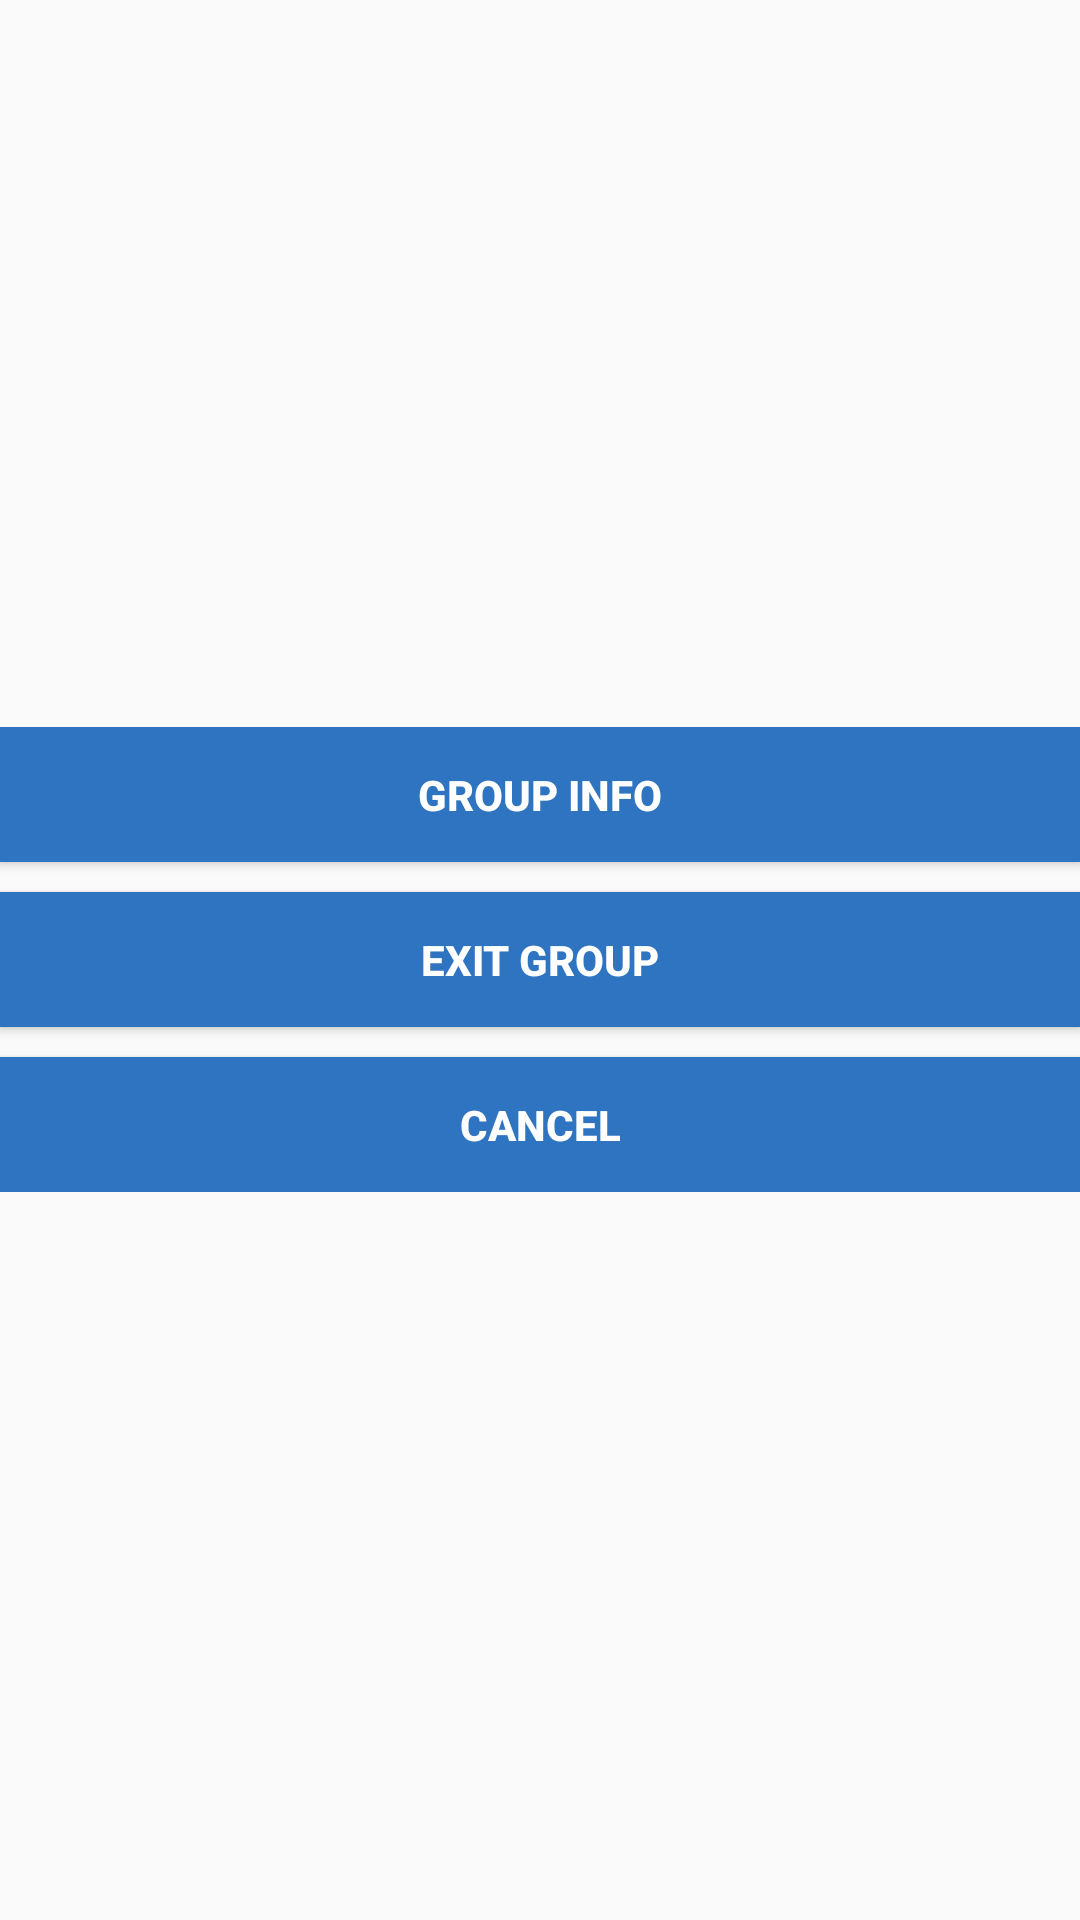

Produce the Android XML layout that renders to this screen, including the resource entries it uses.
<!-- AndroidManifest.xml: application theme AppTheme -->
<!-- res/layout/group_info_dialog.xml -->
<?xml version="1.0" encoding="utf-8"?>
<RelativeLayout xmlns:android="http://schemas.android.com/apk/res/android"
    android:layout_width="match_parent"
    android:layout_height="match_parent"
 
    android:orientation="vertical" >

    <LinearLayout
        android:layout_width="match_parent"
        android:layout_height="wrap_content"
        android:layout_centerHorizontal="true"
        android:layout_centerVertical="true"
        android:orientation="vertical" >

        <Button
            android:id="@+id/group_info"
            android:layout_width="match_parent"
            android:layout_height="45dp"
            android:background="#2F74C1"
            android:text="Group Info"
            android:textColor="@color/white"
            android:textStyle="bold" />

        <Button
            android:id="@+id/exit_group"
            android:layout_width="match_parent"
            android:layout_height="45dp"
            android:layout_marginTop="10dp"
             android:background="#2F74C1"
            android:text="Exit Group"
            android:textColor="@color/white"
            android:textStyle="bold" />

        <Button
            android:id="@+id/cancel"
            android:layout_width="match_parent"
            android:layout_height="45dp"
            android:layout_marginTop="10dp"
             android:background="#2F74C1"
            android:text="Cancel"
            android:textColor="@color/white"
            android:textStyle="bold" />
    </LinearLayout>

</RelativeLayout>
<!-- resources referenced by this layout -->
<resources>
  <color name="white">#ffffff</color>
  <style name="AppTheme" parent="AppBaseTheme">
          
      </style>
  <style name="AppBaseTheme" parent="Theme.AppCompat.Light">
          
      </style>
</resources>
